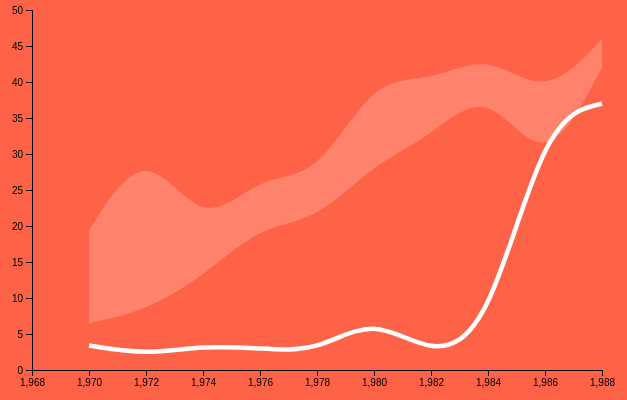
D3 v5 page, settled after 360 driven frames (6 s of simulated time); the page loaded 1 data file(s).



// set the dimensions and margins of the graph
const margin = {top: 10, right: 30, bottom: 30, left: 60},
    width = 660 - margin.left - margin.right,
    height = 400 - margin.top - margin.bottom;

// append the svg object to the body of the page
const svg = d3.select("#my_dataviz")
  .append("svg")
    .attr("width", width + margin.left + margin.right)
    .attr("height", height + margin.top + margin.bottom)
  .append("g")
    .attr("transform", `translate(${margin.left},${margin.top})`);

//Read the data
d3.csv("data_IC-6.csv").then(function(data) {

    // Add X axis --> it is a date format
    const x = d3.scaleLinear()
      .domain([1968,1988])
      .range([ 0, width ]);
    svg.append("g")
      .attr("transform", `translate(0, ${height})`)
//      .call(d3.axisBottom(x));
      .call(d3.axisBottom(x).ticks().tickSizeOuter(0));

    // Add Y axis
    const y = d3.scaleLinear()
      .domain([0, 50])
      .range([ height, 0 ]);
    svg.append("g")
      .call(d3.axisLeft(y));

    // Show confidence interval
    svg.append("path")
      .datum(data)
      .attr("fill", "white")
      .attr("fill-opacity", .2)
      .attr("stroke", "none")
      .attr("d", d3.area()
        .x(function(d) { return x(d.x) })
        .y0(function(d) { return y(d.CI_right) })
        .y1(function(d) { return y(d.CI_left) })
        .curve(d3.curveBasis)
        )

    // Add the line
    svg
      .append("path")
      .datum(data)
      .attr("fill", "none")
      .attr("stroke", "white")
      .attr("stroke-width", 4.5)
      .attr("d", d3.line()
        .x(function(d) { return x(d.x) })
        .y(function(d) { return y(d.y) })
        .curve(d3.curveBasis)
        )

})


### data: data_IC-6.csv
x, y, CI_left, CI_right
1970, 3.4, 6.5, 19.4
1972, 2.1, 8.3, 31.8
1974, 3.4, 12.9, 19.2
1976, 3, 20.1, 27.2
1978, 2.5, 20.7, 26.5
1980, 7.5, 28.7, 40.8
1982, 1.9, 32.4, 40
1984, 5.1, 39.7, 44.2
1986, 35, 27, 37.6
1988, 37, 42, 46